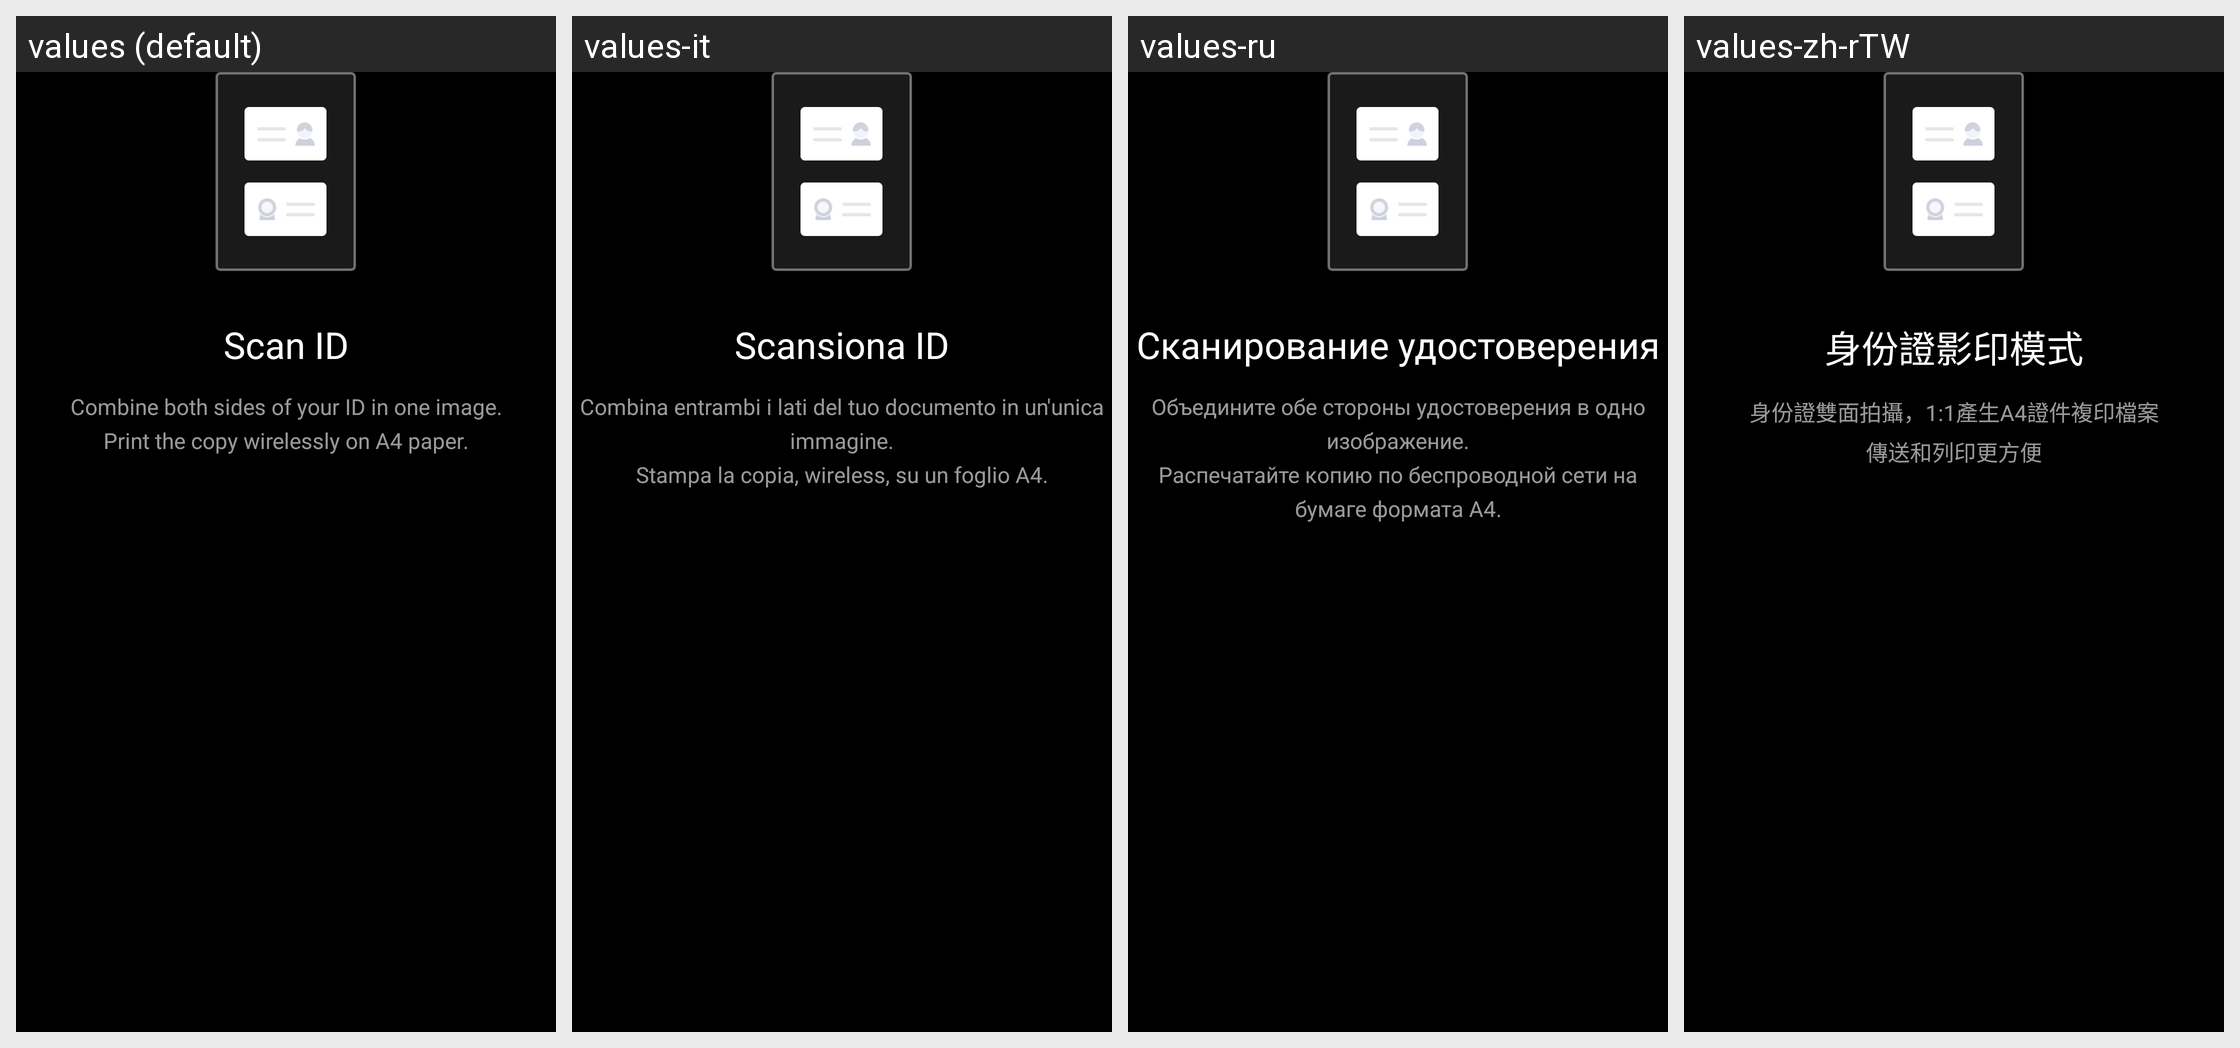

The same Android screen rendered under several of its app's locales, left to right. List the strings drawn on it with the default value and each locale's translation.
Android screen res/layout/fragment_dialog_id_card_mode_hint.xml rendered under 4 locales, left to right: values (default), values-it, values-ru, values-zh-rTW. Device: Nexus 5 (rendered at 1080×1920; each locale shown at half size, 540×960, under a caption strip naming it); theme ThemeCamera.
Other locales in the repository, not shown: values-ar, values-be, values-bg, values-bo-rCN, values-ca, values-cs, values-da, values-de, values-el, values-es, values-es-rUS, values-fa-rIR, values-fi-rFI, values-fr, values-hr, values-hu, values-iw, values-iw-rIL, values-ja, values-ko, values-my, values-my-rMM, values-nb, values-nl, values-pl, values-pt-rBR, values-pt-rPT, values-ro, values-sk, values-sl, values-sr, values-sv, values-th, values-tr, values-ug-rCN, values-uk, values-vi, values-vi-rVN, values-zh-rCN.
Strings drawn on this screen, with the default value and each locale's value (text and hints the layout hard-codes, and strings that could not be matched under every locale, appear in the picture but are not listed):

id_card_mode_use_hint_text_title
  values: Scan ID
  values-it: Scansiona ID
  values-ru: Сканирование удостоверения
  values-zh-rTW: 身份證影印模式

id_card_mode_use_hint_text_body
  values: Combine both sides of your ID in one image.
      Print the copy wirelessly on A4 paper.
  values-it: Combina entrambi i lati del tuo documento in un'unica immagine.
      Stampa la copia, wireless, su un foglio A4.
  values-ru: Объедините обе стороны удостоверения в одно изображение.
      Распечатайте копию по беспроводной сети на бумаге формата А4.
  values-zh-rTW: 身份證雙面拍攝，1:1產生A4證件複印檔案
      傳送和列印更方便
